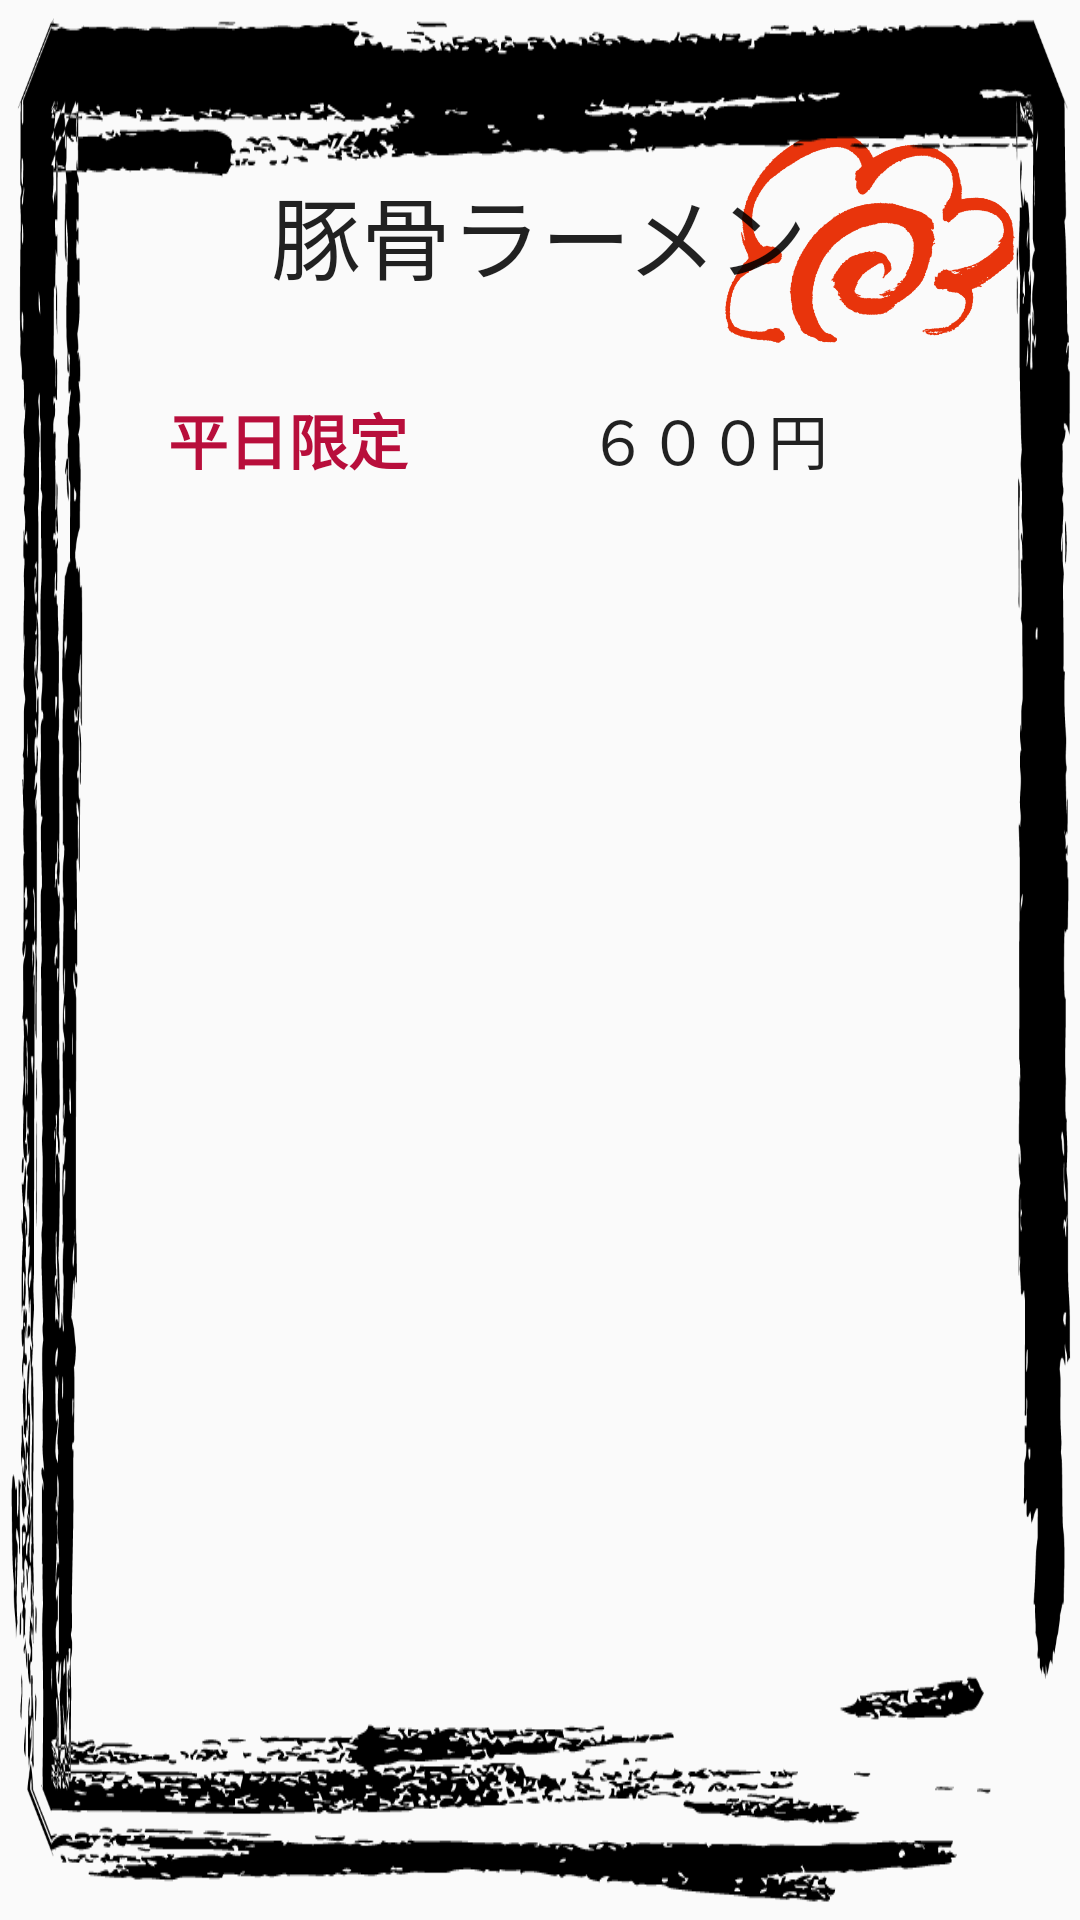

Android layout source for this screen:
<!-- AndroidManifest.xml: application theme AppTheme -->
<!-- res/layout/fragment_menu_item.xml -->
<?xml version="1.0" encoding="utf-8"?>
<RelativeLayout xmlns:android="http://schemas.android.com/apk/res/android"
    xmlns:tools="http://schemas.android.com/tools"
    android:layout_width="match_parent"
    android:layout_height="250dp"
    >

    <ImageView
        android:layout_width="100dp"
        android:layout_height="100dp"
        android:layout_alignParentEnd="true"
        android:layout_alignParentTop="true"
        android:layout_marginEnd="20dp"
        android:layout_marginTop="30dp"
        android:background="@drawable/hanamaru"
        android:layout_alignParentRight="true"
        android:layout_marginRight="20dp" />

    <LinearLayout
        android:layout_width="match_parent"
        android:layout_height="wrap_content"
        android:padding="40dp"
        android:orientation="vertical"
        android:background="@drawable/ticket_frame">

    <TextView
        android:id="@+id/ticket_title"
        android:layout_width="wrap_content"
        android:layout_height="wrap_content"
        android:layout_margin="@dimen/text_margin"
        android:textSize="30dp"
        android:layout_gravity="center"
        android:text="豚骨ラーメン"
        android:textAppearance="?attr/textAppearanceListItem" />

        <LinearLayout
            android:layout_width="match_parent"
            android:layout_height="wrap_content"
            android:orientation="horizontal">
            <TextView
                android:id="@+id/ticket_body"
                android:layout_width="wrap_content"
                android:layout_height="wrap_content"
                android:gravity="left"
                android:textSize="20sp"
                android:textColor="#b80e3b"
                android:layout_margin="@dimen/text_margin"
                android:textStyle="bold"
                android:text="平日限定"
                android:textAppearance="?attr/textAppearanceListItem"
                tools:ignore="RtlHardcoded" />

            <TextView
                android:id="@+id/ticket_price"
                android:layout_width="match_parent"
                android:layout_height="wrap_content"
                android:layout_margin="@dimen/text_margin"
                android:gravity="center"
                android:textSize="20sp"
                android:text="６００円"
                android:textAppearance="?attr/textAppearanceListItem"
                tools:ignore="RtlHardcoded" />
        </LinearLayout>
    </LinearLayout>

</RelativeLayout>
<!-- resources referenced by this layout -->
<resources>
  <dimen name="text_margin">16dp</dimen>
  <!-- drawable hanamaru: png bitmap (drawable, 43913 bytes) -->
  <!-- drawable ticket_frame: png bitmap (drawable, 73590 bytes) -->
  <style name="AppTheme" parent="Theme.AppCompat.Light.DarkActionBar">
          
          <item name="colorPrimary">@color/colorPrimary</item>
          <item name="colorPrimaryDark">@color/colorPrimaryDark</item>
          <item name="colorAccent">@color/colorAccent</item>
      </style>
  <color name="colorPrimary">#3F51B5</color>
  <color name="colorPrimaryDark">#303F9F</color>
  <color name="colorAccent">#FF4081</color>
</resources>
